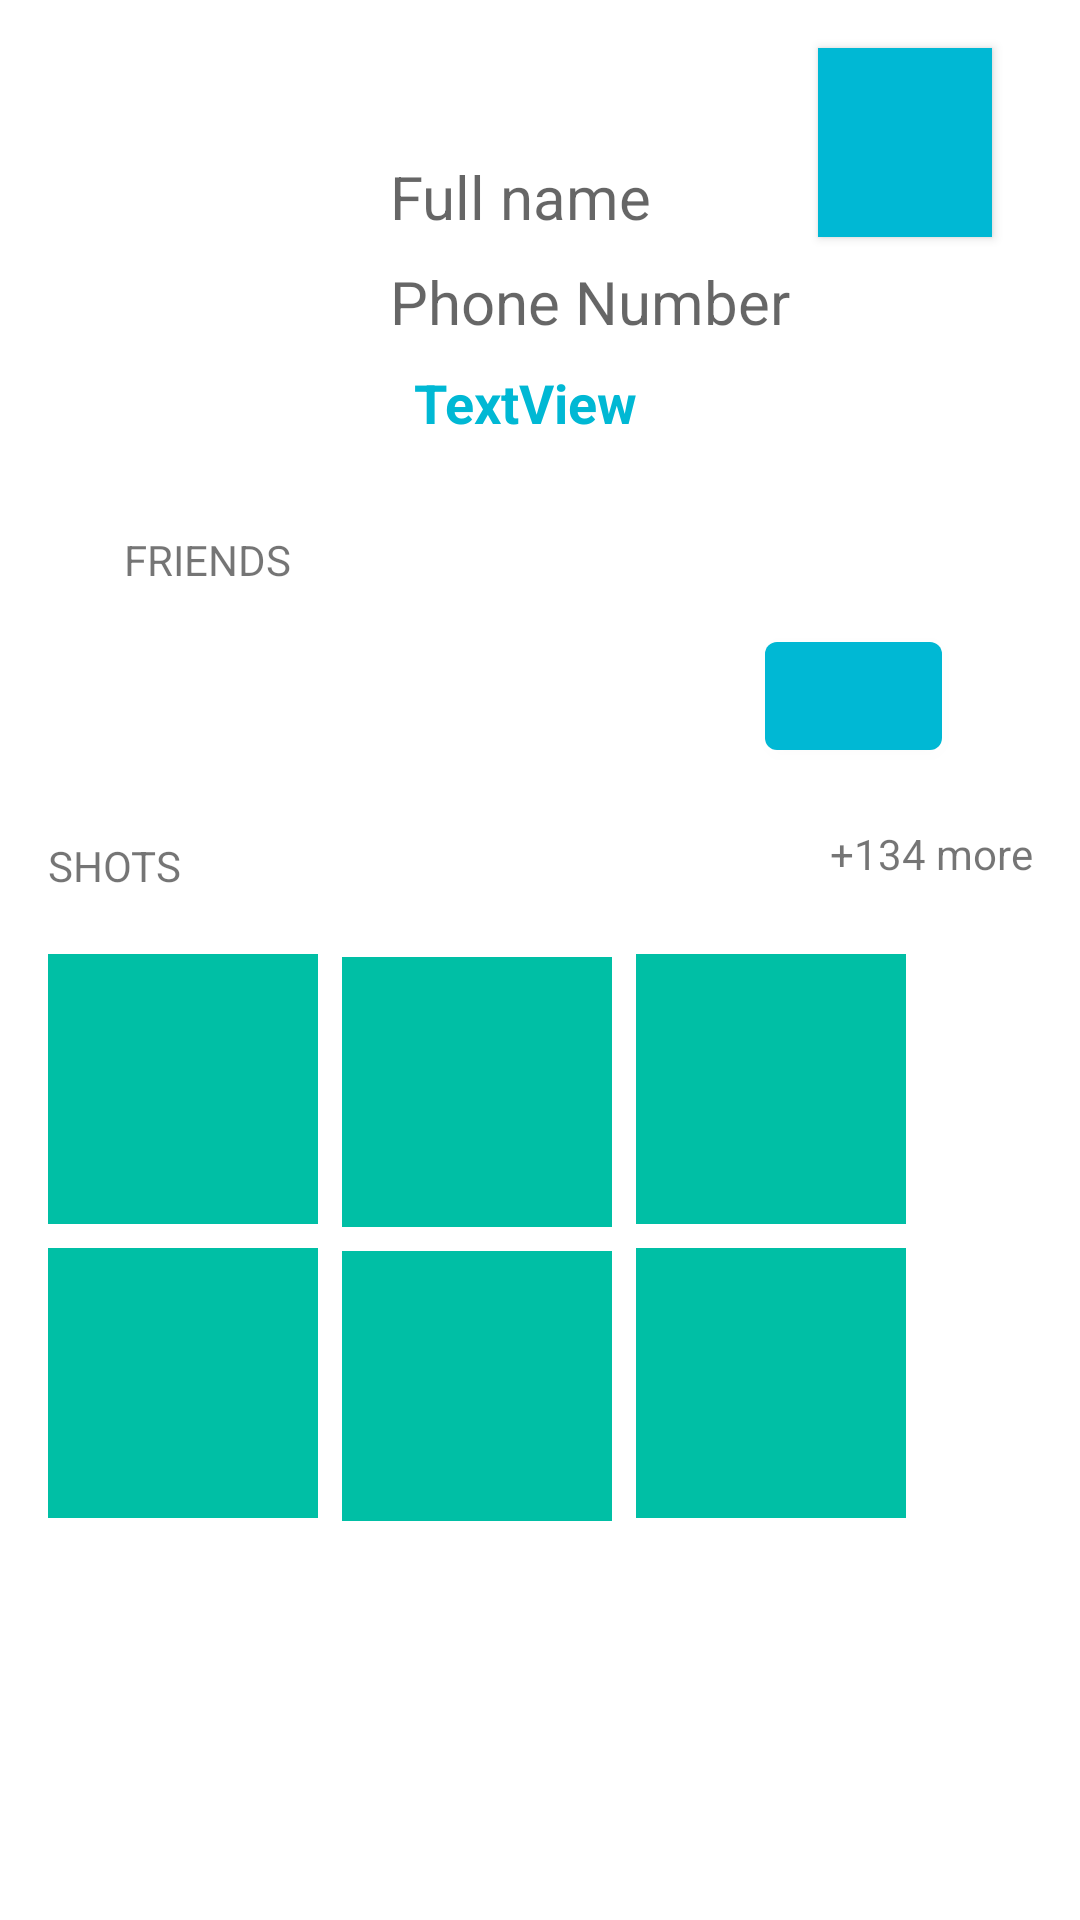

Here is an Android app screen rendered from its layout file. Give the layout XML and the strings, colors and styles it references.
<!-- AndroidManifest.xml: application theme AppTheme -->
<!-- res/layout/content_user_profile.xml -->
<?xml version="1.0" encoding="utf-8"?>
<androidx.constraintlayout.widget.ConstraintLayout xmlns:android="http://schemas.android.com/apk/res/android"
xmlns:app="http://schemas.android.com/apk/res-auto"
xmlns:tools="http://schemas.android.com/tools"
android:layout_width="match_parent"
android:layout_height="match_parent"
app:layout_behavior="@string/appbar_scrolling_view_behavior"
tools:context=".user.UserProfileActivity"
tools:showIn="@layout/app_bar_user_profile">


































































    <ImageView
        android:id="@+id/profile_avatar"
        android:layout_width="118dp"
        android:layout_height="117dp"
        android:layout_marginLeft="12dp"
        android:layout_marginTop="44dp"
        app:layout_constraintLeft_toLeftOf="parent"
        app:layout_constraintTop_toTopOf="parent"
        tools:srcCompat="@drawable/avatar1" />

    <TextView
        android:id="@+id/profile_name_text"
        android:layout_width="wrap_content"
        android:layout_height="wrap_content"
        android:layout_marginTop="52dp"
        android:hint="Full name"
        android:textSize="20sp"
        app:layout_constraintLeft_toRightOf="@id/profile_avatar"
        app:layout_constraintTop_toTopOf="parent" />

    <TextView
        android:id="@+id/textViewUsername"
        android:layout_width="wrap_content"
        android:layout_height="wrap_content"
        android:layout_marginTop="8dp"
        android:hint="Phone Number"
        android:textSize="20sp"
        app:layout_constraintLeft_toRightOf="@id/profile_avatar"
        app:layout_constraintTop_toBottomOf="@+id/profile_name_text" />

    <Button
        android:id="@+id/profile_location_button"
        android:layout_width="58dp"
        android:layout_height="63dp"
        android:layout_marginTop="16dp"
        android:background="@drawable/bg_blue_white"
        app:icon="@drawable/marker_default"
        app:layout_constraintHorizontal_bias="0.653"
        app:layout_constraintLeft_toRightOf="@id/profile_name_text"
        app:layout_constraintRight_toRightOf="parent"
        app:layout_constraintTop_toTopOf="parent" />

    <TextView
        android:id="@+id/profile_friends_text"
        android:layout_width="114dp"
        android:layout_height="wrap_content"
        android:layout_marginStart="12dp"
        android:layout_marginTop="16dp"
        android:text="friends"
        android:textAlignment="center"
        android:textAllCaps="true"
        app:layout_constraintLeft_toLeftOf="parent"
        app:layout_constraintTop_toBottomOf="@id/profile_avatar" />

    <LinearLayout
        android:id="@+id/profile_linear_layout"
        android:layout_width="411dp"
        android:layout_height="63dp"
        android:layout_marginTop="12dp"
        app:layout_constraintHorizontal_bias="0.0"
        app:layout_constraintLeft_toLeftOf="parent"
        app:layout_constraintRight_toRightOf="parent"
        app:layout_constraintTop_toBottomOf="@id/profile_friends_text">

        <ImageView
            android:id="@+id/friend_avatar1"
            android:layout_width="85dp"
            android:layout_height="match_parent"
            app:srcCompat="@drawable/avatar1" />

        <ImageView
            android:id="@+id/friend_avatar2"
            android:layout_width="85dp"
            android:layout_height="match_parent"
            app:srcCompat="@drawable/avatar1" />

        <ImageView
            android:id="@+id/friend_avatar3"
            android:layout_width="85dp"
            android:layout_height="match_parent"
            app:srcCompat="@drawable/avatar1" />

        <Button
            android:id="@+id/profile_friends_button"
            android:layout_width="59dp"
            android:layout_height="wrap_content"
            tools:text="+24" />

    </LinearLayout>

    <TextView
        android:id="@+id/profile_shots_text"
        android:layout_width="wrap_content"
        android:layout_height="wrap_content"
        android:layout_marginLeft="16dp"
        android:layout_marginTop="8dp"
        android:text="SHOTS"
        android:textAllCaps="true"
        app:layout_constraintLeft_toLeftOf="parent"
        app:layout_constraintTop_toBottomOf="@id/profile_linear_layout" />

    <TextView
        android:id="@+id/profile_more_text"
        android:layout_width="wrap_content"
        android:layout_height="wrap_content"
        android:layout_marginTop="4dp"
        android:layout_marginEnd="16dp"
        android:text="+134 more"
        android:textAlignment="textEnd"
        app:layout_constraintRight_toRightOf="parent"
        app:layout_constraintTop_toBottomOf="@id/profile_linear_layout" />

    <ImageView
        android:id="@+id/profile_img_1"
        android:layout_width="90dp"
        android:layout_height="90dp"
        android:layout_marginStart="16dp"
        android:layout_marginTop="20dp"
        app:layout_constraintLeft_toLeftOf="parent"
        app:layout_constraintTop_toBottomOf="@id/profile_shots_text"
        app:srcCompat="@color/colorAccent" />

    <ImageView
        android:id="@+id/profile_img_2"
        android:layout_width="90dp"
        android:layout_height="90dp"
        android:layout_marginLeft="8dp"
        android:layout_marginTop="48dp"
        app:layout_constraintLeft_toRightOf="@id/profile_img_1"
        app:layout_constraintTop_toBottomOf="@id/profile_linear_layout"
        app:srcCompat="@color/colorAccent" />

    <ImageView
        android:id="@+id/profile_img_3"
        android:layout_width="90dp"
        android:layout_height="90dp"
        android:layout_marginLeft="8dp"
        android:layout_marginTop="24dp"
        app:layout_constraintLeft_toRightOf="@id/profile_img_2"
        app:layout_constraintTop_toBottomOf="@id/profile_more_text"
        app:srcCompat="@color/colorAccent" />

    <ImageView
        android:id="@+id/profile_img_4"
        android:layout_width="90dp"
        android:layout_height="90dp"
        android:layout_marginLeft="16dp"
        android:layout_marginTop="8dp"
        app:layout_constraintLeft_toLeftOf="parent"
        app:layout_constraintTop_toBottomOf="@id/profile_img_1"
        app:srcCompat="@color/colorAccent" />

    <ImageView
        android:id="@+id/profile_img_5"
        android:layout_width="90dp"
        android:layout_height="90dp"
        android:layout_marginLeft="8dp"
        android:layout_marginTop="8dp"
        app:layout_constraintLeft_toRightOf="@id/profile_img_4"
        app:layout_constraintTop_toBottomOf="@id/profile_img_2"
        app:srcCompat="@color/colorAccent" />

    <ImageView
        android:id="@+id/profile_img_6"
        android:layout_width="90dp"
        android:layout_height="90dp"
        android:layout_marginLeft="8dp"
        android:layout_marginTop="8dp"
        app:layout_constraintLeft_toRightOf="@id/profile_img_5"
        app:layout_constraintTop_toBottomOf="@id/profile_img_3"
        app:srcCompat="@color/colorAccent" />

    <TextView
        android:id="@+id/textViewPoints"
        android:layout_width="wrap_content"
        android:layout_height="wrap_content"
        android:layout_marginLeft="8dp"
        android:layout_marginTop="8dp"
        android:text="TextView"
        android:textAppearance="@style/TextAppearance.AppCompat.Medium"
        android:textColor="@color/colorPrimary"
        android:textStyle="bold"
        app:layout_constraintLeft_toRightOf="@id/profile_avatar"
        app:layout_constraintTop_toBottomOf="@id/textViewUsername" />

</androidx.constraintlayout.widget.ConstraintLayout>
<!-- res/layout/app_bar_user_profile.xml (included above) -->
<?xml version="1.0" encoding="utf-8"?>
<androidx.coordinatorlayout.widget.CoordinatorLayout xmlns:android="http://schemas.android.com/apk/res/android"
    xmlns:app="http://schemas.android.com/apk/res-auto"
    xmlns:tools="http://schemas.android.com/tools"
    android:layout_width="match_parent"
    android:layout_height="match_parent"
    tools:context=".user.UserProfileActivity">

    <com.google.android.material.appbar.AppBarLayout
        android:id="@+id/appBarLayout"
        android:layout_width="match_parent"
        android:layout_height="wrap_content"
        android:theme="@style/AppTheme.AppBarOverlay">

        <androidx.appcompat.widget.Toolbar
            android:id="@+id/toolbar"
            android:layout_width="match_parent"
            android:layout_height="?attr/actionBarSize"
            android:background="?attr/colorPrimary"
            app:popupTheme="@style/AppTheme.PopupOverlay" />

    </com.google.android.material.appbar.AppBarLayout>

    <include layout="@layout/content_user_profile" />

</androidx.coordinatorlayout.widget.CoordinatorLayout>
<!-- resources referenced by this layout -->
<resources>
  <color name="colorAccent">#00BFA5</color>
  <color name="colorPrimary">#00B8D4</color>
  <!-- drawable bg_blue_white (drawable) -->
  <?xml version="1.0" encoding="utf-8"?>
  <shape android:shape="rectangle"
      xmlns:android="http://schemas.android.com/apk/res/android">
      <gradient
          android:startColor="@color/colorPrimary"
          android:endColor="#FAFAFA"
          android:angle="-45"
          />
  </shape>
  <style name="AppTheme.AppBarOverlay" parent="ThemeOverlay.AppCompat.Dark.ActionBar" />
  <style name="AppTheme.PopupOverlay" parent="ThemeOverlay.AppCompat.Light" />
  <style name="AppTheme" parent="Theme.MaterialComponents.Light.NoActionBar">
          
          <item name="colorPrimary">@color/colorPrimary</item>
          <item name="colorPrimaryDark">@color/colorPrimaryDark</item>
          <item name="colorAccent">@color/colorAccent</item>
          <item name="editTextStyle">@style/editTextJokaStyle</item>
          
      </style>
  <color name="colorPrimaryDark">#0091EA</color>
  <style name="editTextJokaStyle" parent="@android:style/Widget.EditText">
          <item name="android:background">@drawable/edit_text_round_shape</item>
          <item name="android:textColor">@color/colorPrimary</item>
          <item name="android:textColorHint">@color/colorPrimary</item>
          <item name="android:textAlignment">center</item>
      </style>
  <!-- drawable edit_text_round_shape (drawable) -->
  <?xml version="1.0" encoding="utf-8"?>
  <shape xmlns:android="http://schemas.android.com/apk/res/android" android:shape="rectangle" >
      <solid android:color="@color/colorWhite" />
      <corners android:radius="40dp"/>
      <stroke android:width="3dp" android:color="@color/colorPrimary"/>
  </shape>
  <color name="colorWhite">#FAFAFA</color>
</resources>
